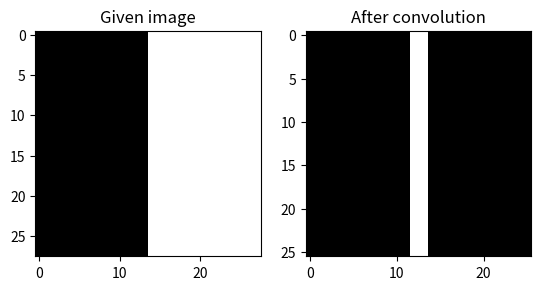

Generate this figure with matplotlib:
import os
import numpy as np
import matplotlib.pyplot as plt

path = './conved_results/'
if not os.path.exists(path):
	os.mkdir(path)

matrix = np.arange(784).reshape(28,28)
matrix[:,:14] = 0
matrix[:,14:28] = 255
print('A dimensions of {} has been created !'.format(matrix.shape))
np.savetxt(path + 'image.', matrix,fmt='%3d', delimiter=' ')

conv_kernel = np.array([[1,1,1],[0,0,0],[-1,-1,-1]])
print('A dimensions of {} has been created !'.format(conv_kernel.shape))

def convolute(x, kernel):
	row, col = x.shape
	#print(row,col)
	out = []
	for i in range(row-2):
		for j in range(col-2):
			temp = x[i:i+3,i:i+3]*(kernel.T)
			summation = -np.sum(temp)
			#print(summation)
			out.append(summation)
	return np.array(out).reshape(26,26).T


def painter(matrix,conved):
	fig = plt.figure()
	a = fig.add_subplot(1, 2, 1)
	imgplot = plt.imshow(matrix, cmap='gray')
	a.set_title('Given image')
	a = fig.add_subplot(1, 2, 2)
	imgplot = plt.imshow(conved, cmap='gray')
	a.set_title('After convolution')
	plt.savefig(path+'Result.png')
	#plt.show()

conved = convolute(matrix,conv_kernel)
np.savetxt(path + 'conved', conved,fmt='%3d', delimiter=' ')
painter(matrix,conved)

print('Mission Completed!')